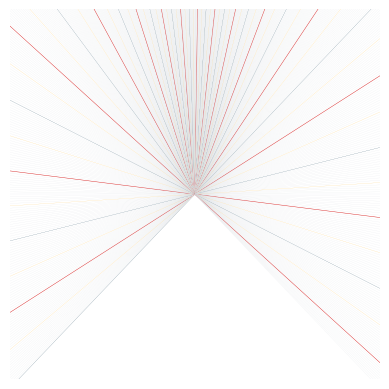

Reproduce this figure in Python.
# Assumed Correction is Exactly 10mins.

import matplotlib.pyplot as plt
import numpy as np

# tan D = tan(τ)[sin(ϕ)]

# ensure theta (angle of deviation) goes not beyond 45°
# tau's limits here arbitrary, so figure has comparable height along positive and width
# the latitude used is at Phoenix, 20°16'43.6"
# the corresponding longitude is 57°30'7"
tau = -110
minutesBetweenLines = 1
lineWidth = '0.1'
plt.axis('square')
# (15/60)° represents one minute away from Noon

# This value got from an iteration of a variant of this script, 'LatitudeCorrection'
# Its negative was taken since at tau = -110, xComponent is negative
xComponent = -0.20010283231263087

bothLoopsComplete = 0
while bothLoopsComplete < 2:

	while abs(tau) < 45:
		x = [0]
		y = [0, 1]
	
		xComponent = np.tan(np.deg2rad(tau)) * np.sin(np.deg2rad(20.27878))
		x.append(xComponent)
		# These 'if-else' are simply 'checks' that give colour 
		# to your already-obtained lines.
		if ( tau - 10 * (15/60) ) % (15) == 0:
			# print 'red'
			plt.plot(x, y, '#d62828', linewidth='0.33')
		elif ( tau - 10 * (15/60) ) % (7.5) == 0.0:
			# print 'blue'
			plt.plot(x, y, '#003049', linewidth=lineWidth)
		elif ( tau - 10 * (15/60) ) % (3.75) == 0.0:
			# print 'yellow'
			plt.plot(x, y, '#fcbf49', linewidth=lineWidth)
		else:
			# print 'background'. Formerly #b1a7a6.
			plt.plot(x, y, '#dee2e6', linewidth=lineWidth)
		tau = tau + (minutesBetweenLines * (15/60))
	
	while abs(tau) >= 45 and abs(tau) <= 110:
		x = [0, xComponent]
		y = [0]
		
		yComponent = xComponent / (np.tan(np.deg2rad(tau)) * np.sin(np.deg2rad(20.27878)))
		y.append(yComponent)
		if ( tau - 10 * (15/60) ) % (15) == 0:
			# print 'red'
			plt.plot(x, y, '#d62828', linewidth='0.33')
		elif ( tau - 10 * (15/60) ) % (7.5) == 0.0:
			# print 'blue'
			plt.plot(x, y, '#003049', linewidth=lineWidth)
		elif ( tau - 10 * (15/60) ) % (3.75) == 0.0:
			# print 'yellow'
			plt.plot(x, y, '#fcbf49', linewidth=lineWidth)
		else:
			# print 'background'
			plt.plot(x, y, '#dee2e6', linewidth=lineWidth)
		tau = tau + (minutesBetweenLines * (15/60))

	bothLoopsComplete = bothLoopsComplete + 1


plt.axis('off')
plt.savefig("test.svg")
plt.show()